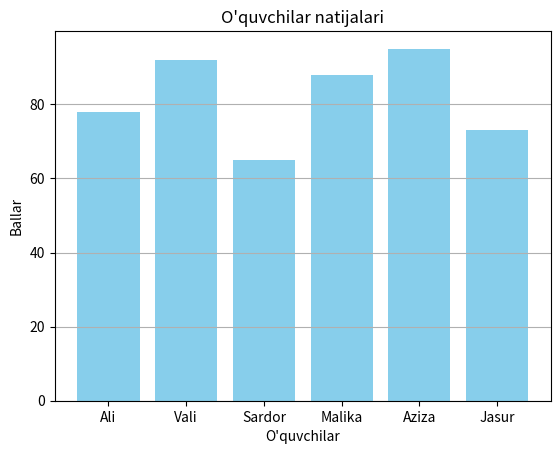

The matplotlib source for this figure:
import matplotlib.pyplot as plt

ismlar = ["Ali", "Vali", "Sardor", "Malika", "Aziza", "Jasur"]
ballar = [78, 92, 65, 88, 95, 73]

plt.bar(ismlar, ballar, color="skyblue")

eng_yuqori = max(ballar)
eng_past = min(ballar)
ortacha = sum(ballar) / len(ballar)

print("Eng yuqori ball:", eng_yuqori)
print("Eng yuqori ball egasi:", ismlar[ballar.index(eng_yuqori)])

print("Eng past ball:", eng_past)
print("Eng past ball egasi:", ismlar[ballar.index(eng_past)])

print("O'rtacha ball:", ortacha)

plt.title("O'quvchilar natijalari")
plt.xlabel("O'quvchilar")
plt.ylabel("Ballar")

plt.grid(axis="y")

plt.savefig("oquvchilar_natijasi.png")
plt.show()

print("\n3 ta xulosa:")
print("1. Aziza eng yuqori natija ko'rsatdi.")
print("2. Sardor eng past natija ko'rsatdi.")
print("3. Sinfning o'rtacha bali 81.83 ga teng.")
